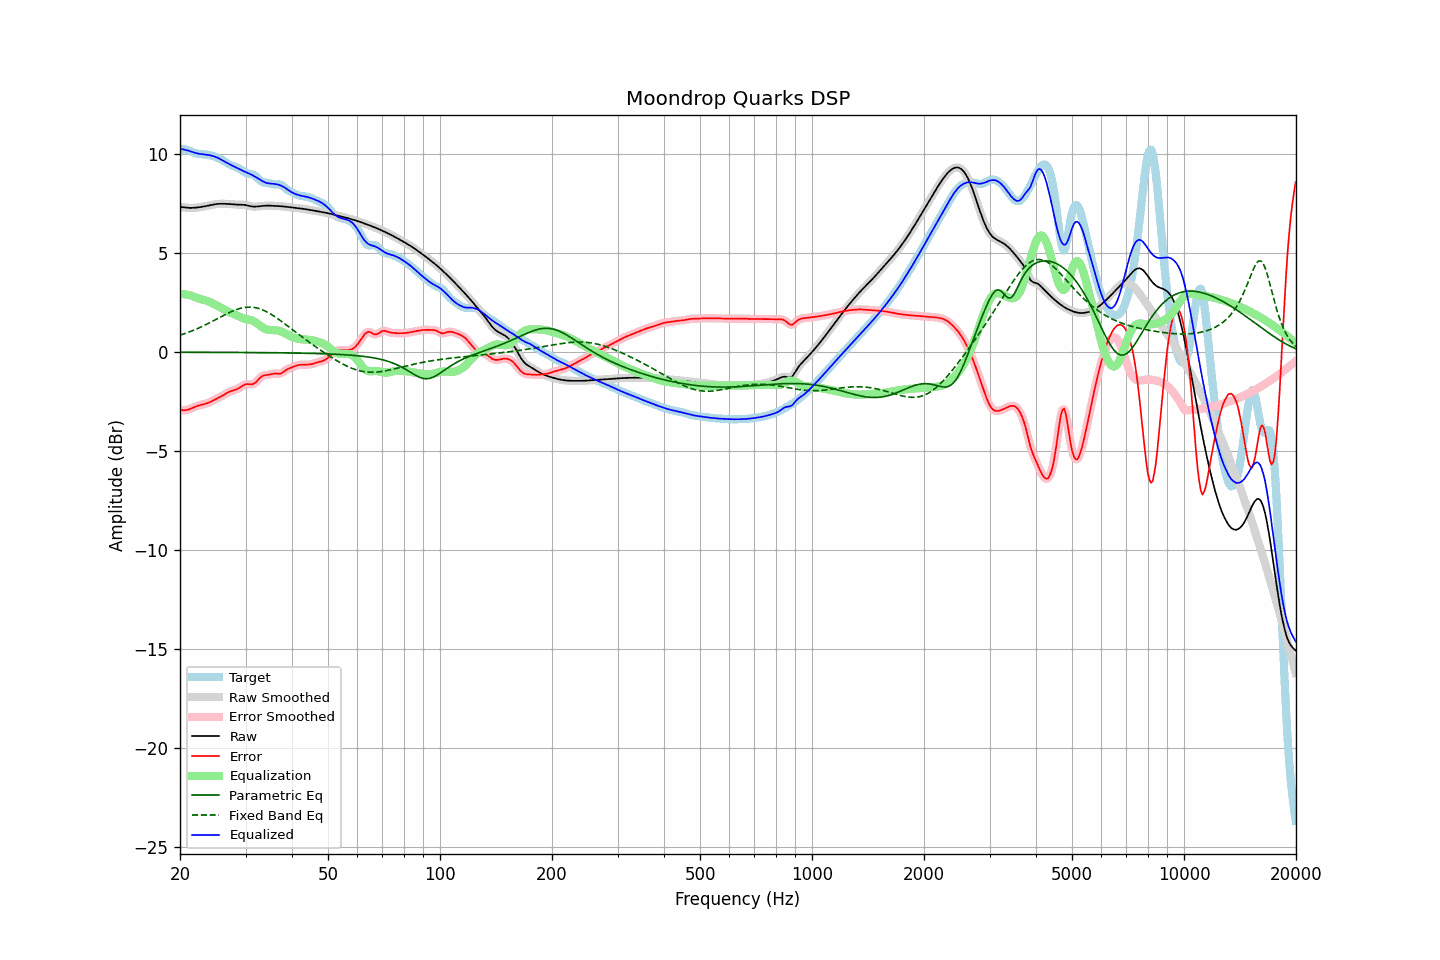

The file beside this chart, header and first rows:
frequency, raw, error, smoothed, error_smoothed, equalization, parametric_eq, fixed_band_eq, equalized_raw, equalized_smoothed, target
20.00, 7.32, -2.91, 7.32, -2.91, 2.94, -0.01, 0.85, 10.26, 10.26, 10.23
20.20, 7.32, -2.93, 7.31, -2.93, 2.93, -0.01, 0.88, 10.25, 10.25, 10.24
20.40, 7.31, -2.94, 7.31, -2.94, 2.93, -0.01, 0.91, 10.23, 10.23, 10.24
20.61, 7.30, -2.94, 7.30, -2.94, 2.92, -0.01, 0.93, 10.22, 10.22, 10.24
20.81, 7.29, -2.93, 7.29, -2.93, 2.90, -0.01, 0.96, 10.19, 10.19, 10.22
21.02, 7.28, -2.91, 7.28, -2.91, 2.89, -0.01, 0.99, 10.17, 10.17, 10.19
21.23, 7.28, -2.88, 7.28, -2.88, 2.87, -0.01, 1.02, 10.15, 10.15, 10.16
21.44, 7.28, -2.85, 7.28, -2.85, 2.85, -0.01, 1.05, 10.13, 10.13, 10.13
21.66, 7.28, -2.81, 7.28, -2.81, 2.82, -0.01, 1.09, 10.10, 10.10, 10.09
21.87, 7.28, -2.77, 7.29, -2.78, 2.78, -0.01, 1.12, 10.07, 10.07, 10.06
22.09, 7.29, -2.74, 7.29, -2.74, 2.75, -0.01, 1.15, 10.04, 10.04, 10.03
22.31, 7.30, -2.71, 7.30, -2.71, 2.72, -0.01, 1.19, 10.02, 10.02, 10.02
22.54, 7.31, -2.69, 7.31, -2.69, 2.70, -0.01, 1.23, 10.01, 10.01, 10.00
22.76, 7.33, -2.67, 7.33, -2.67, 2.67, -0.01, 1.26, 10.00, 10.00, 9.99
22.99, 7.34, -2.65, 7.34, -2.65, 2.65, -0.01, 1.30, 9.99, 9.99, 9.99
23.22, 7.35, -2.63, 7.35, -2.63, 2.63, -0.01, 1.34, 9.98, 9.98, 9.98
23.45, 7.37, -2.61, 7.37, -2.61, 2.60, -0.01, 1.38, 9.97, 9.97, 9.98
23.69, 7.39, -2.58, 7.39, -2.58, 2.57, -0.01, 1.42, 9.96, 9.96, 9.97
23.92, 7.40, -2.55, 7.40, -2.55, 2.54, -0.01, 1.46, 9.95, 9.95, 9.95
24.16, 7.42, -2.51, 7.42, -2.51, 2.51, -0.01, 1.50, 9.93, 9.93, 9.93
24.40, 7.44, -2.47, 7.44, -2.47, 2.47, -0.01, 1.55, 9.91, 9.91, 9.91
24.65, 7.45, -2.43, 7.45, -2.43, 2.43, -0.01, 1.59, 9.89, 9.89, 9.88
24.89, 7.47, -2.39, 7.47, -2.39, 2.39, -0.02, 1.63, 9.86, 9.86, 9.85
25.14, 7.48, -2.34, 7.48, -2.34, 2.35, -0.02, 1.67, 9.82, 9.82, 9.82
25.39, 7.48, -2.30, 7.48, -2.30, 2.30, -0.02, 1.72, 9.79, 9.79, 9.79
25.65, 7.49, -2.26, 7.49, -2.26, 2.26, -0.02, 1.76, 9.74, 9.74, 9.75
25.91, 7.49, -2.22, 7.49, -2.22, 2.21, -0.02, 1.80, 9.70, 9.70, 9.71
26.16, 7.49, -2.17, 7.49, -2.17, 2.17, -0.02, 1.85, 9.65, 9.65, 9.66
26.43, 7.49, -2.12, 7.49, -2.12, 2.12, -0.02, 1.89, 9.61, 9.61, 9.61
26.69, 7.48, -2.08, 7.48, -2.07, 2.08, -0.02, 1.93, 9.56, 9.56, 9.56
26.96, 7.48, -2.03, 7.48, -2.03, 2.04, -0.02, 1.97, 9.52, 9.52, 9.51
27.23, 7.47, -1.99, 7.47, -1.99, 2.00, -0.02, 2.01, 9.48, 9.48, 9.46
27.50, 7.46, -1.96, 7.46, -1.96, 1.97, -0.02, 2.04, 9.43, 9.43, 9.42
27.77, 7.46, -1.93, 7.46, -1.93, 1.94, -0.02, 2.08, 9.39, 9.39, 9.39
28.05, 7.45, -1.91, 7.45, -1.91, 1.90, -0.02, 2.11, 9.35, 9.35, 9.36
28.33, 7.45, -1.89, 7.45, -1.88, 1.87, -0.02, 2.14, 9.31, 9.31, 9.33
28.62, 7.45, -1.85, 7.45, -1.85, 1.83, -0.02, 2.17, 9.27, 9.27, 9.30
28.90, 7.45, -1.81, 7.45, -1.80, 1.79, -0.02, 2.20, 9.23, 9.23, 9.25
29.19, 7.44, -1.75, 7.44, -1.75, 1.75, -0.02, 2.22, 9.19, 9.19, 9.20
29.48, 7.44, -1.70, 7.44, -1.70, 1.72, -0.02, 2.23, 9.16, 9.16, 9.14
29.78, 7.43, -1.66, 7.43, -1.66, 1.69, -0.02, 2.25, 9.12, 9.12, 9.09
30.08, 7.42, -1.63, 7.42, -1.63, 1.67, -0.02, 2.26, 9.08, 9.08, 9.05
30.38, 7.40, -1.62, 7.40, -1.62, 1.65, -0.02, 2.27, 9.05, 9.05, 9.02
30.68, 7.38, -1.62, 7.38, -1.62, 1.63, -0.02, 2.27, 9.01, 9.01, 9.00
30.99, 7.36, -1.63, 7.36, -1.63, 1.61, -0.03, 2.27, 8.97, 8.97, 8.99
31.30, 7.35, -1.63, 7.35, -1.62, 1.58, -0.03, 2.26, 8.93, 8.93, 8.98
31.61, 7.34, -1.60, 7.34, -1.59, 1.55, -0.03, 2.25, 8.89, 8.89, 8.94
31.93, 7.34, -1.54, 7.34, -1.54, 1.50, -0.03, 2.24, 8.84, 8.84, 8.88
32.24, 7.35, -1.46, 7.35, -1.46, 1.44, -0.03, 2.22, 8.79, 8.79, 8.81
32.57, 7.36, -1.37, 7.36, -1.37, 1.38, -0.03, 2.20, 8.74, 8.74, 8.73
32.89, 7.37, -1.28, 7.37, -1.29, 1.32, -0.03, 2.17, 8.69, 8.69, 8.65
33.22, 7.38, -1.22, 7.38, -1.23, 1.26, -0.03, 2.14, 8.64, 8.64, 8.60
33.55, 7.38, -1.18, 7.38, -1.19, 1.21, -0.03, 2.11, 8.60, 8.60, 8.57
33.89, 7.39, -1.17, 7.39, -1.17, 1.17, -0.03, 2.07, 8.56, 8.56, 8.56
34.23, 7.39, -1.16, 7.39, -1.16, 1.14, -0.03, 2.03, 8.54, 8.54, 8.55
34.57, 7.39, -1.15, 7.39, -1.15, 1.13, -0.03, 1.99, 8.52, 8.52, 8.54
34.92, 7.39, -1.13, 7.39, -1.13, 1.12, -0.03, 1.94, 8.51, 8.51, 8.52
35.27, 7.39, -1.11, 7.39, -1.11, 1.11, -0.03, 1.89, 8.50, 8.50, 8.50
35.62, 7.38, -1.09, 7.38, -1.09, 1.11, -0.04, 1.84, 8.49, 8.49, 8.47
35.97, 7.38, -1.08, 7.38, -1.08, 1.11, -0.04, 1.79, 8.49, 8.49, 8.46
... 635 more rows
